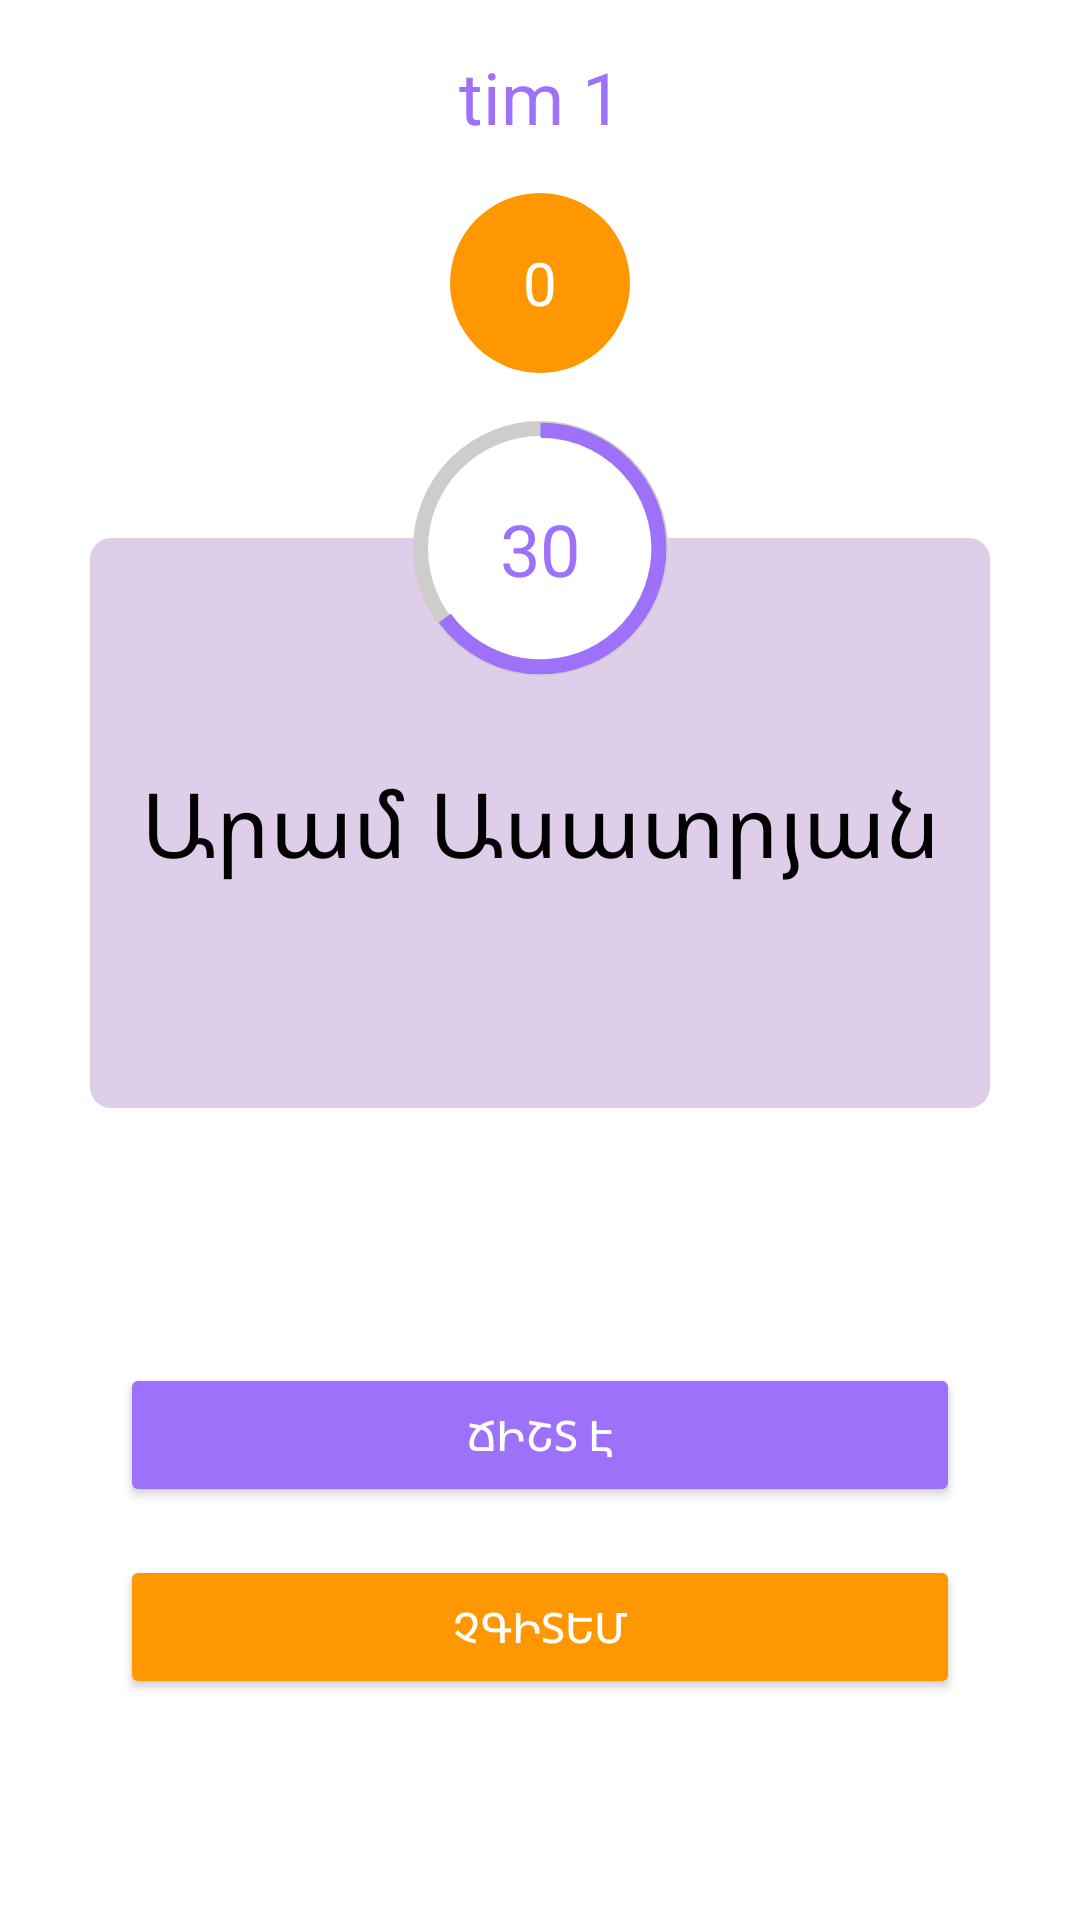

Android layout source for this screen:
<!-- AndroidManifest.xml: application theme Theme.KaraOK -->
<!-- res/layout/fragment_round_page.xml -->
<?xml version="1.0" encoding="utf-8"?>
<androidx.constraintlayout.widget.ConstraintLayout xmlns:android="http://schemas.android.com/apk/res/android"
    xmlns:app="http://schemas.android.com/apk/res-auto"
    xmlns:tools="http://schemas.android.com/tools"
    android:layout_width="match_parent"
    android:layout_height="match_parent"
    tools:context=".RoundPageFragment">

    <TextView
        android:id="@+id/text"
        android:layout_width="wrap_content"
        android:layout_height="wrap_content"
        android:layout_marginTop="16dp"
        android:text="tim 1"
        android:textColor="@color/mycolor"
        android:textSize="24sp"
        app:layout_constraintEnd_toEndOf="parent"
        app:layout_constraintStart_toStartOf="parent"
        app:layout_constraintTop_toTopOf="parent" />

    <TextView
        android:id="@+id/countText"
        android:layout_width="60dp"
        android:layout_height="60dp"
        android:layout_marginTop="16dp"
        android:background="@drawable/shape1"
        android:gravity="center"
        android:padding="10dp"
        android:text="0"
        android:textColor="@color/white"
        android:textSize="20sp"
        app:layout_constraintEnd_toEndOf="parent"
        app:layout_constraintStart_toStartOf="parent"
        app:layout_constraintTop_toBottomOf="@+id/text" />


    <TextView
        android:id="@+id/textView"
        android:layout_width="300dp"
        android:layout_height="190dp"
        android:layout_marginTop="55dp"
        android:background="@drawable/text_board"
        android:gravity="center"
        app:layout_constraintCircleRadius="30dp"
        android:text="Արամ Ասատրյան"
        android:textSize="30sp"
        android:textColor="@color/black"
        app:layout_constraintEnd_toEndOf="parent"
        app:layout_constraintStart_toStartOf="parent"
        app:layout_constraintTop_toBottomOf="@+id/countText" />


    <ProgressBar
        android:id="@+id/progressBar"
        style="?android:attr/progressBarStyleHorizontal"
        android:layout_width="85dp"
        android:layout_height="85dp"
        android:layout_marginTop="16dp"
        android:background="@drawable/circle_shape"
        android:indeterminate="false"
        android:max="100"

        android:progress="65"
        android:progressDrawable="@drawable/circular_progress_bar"
        app:layout_constraintEnd_toEndOf="parent"
        app:layout_constraintStart_toStartOf="parent"
        app:layout_constraintTop_toBottomOf="@+id/countText" />

    <TextView
        android:id="@+id/timer"
        android:layout_width="wrap_content"
        android:layout_height="wrap_content"
        android:text="30"
        android:textSize="24sp"
        android:textColor="@color/mycolor"
        app:layout_constraintBottom_toBottomOf="@+id/progressBar"
        app:layout_constraintEnd_toEndOf="parent"
        app:layout_constraintStart_toStartOf="parent"
        app:layout_constraintTop_toTopOf="@+id/progressBar" />

    <Button
        android:id="@+id/rightButton"
        android:layout_width="match_parent"
        android:layout_height="wrap_content"
        android:layout_marginHorizontal="40dp"
        android:layout_marginTop="85dp"
        android:backgroundTint="@color/mycolor"
        android:text="ՃԻՇՏ Է"
        android:textColor="@color/white"
        app:layout_constraintTop_toBottomOf="@+id/textView"
        tools:layout_editor_absoluteX="40dp" />


    <Button
        android:id="@+id/wrongButton"
        android:layout_width="match_parent"
        android:layout_height="wrap_content"
        android:layout_marginHorizontal="40dp"
        android:layout_marginTop="16dp"
        android:backgroundTint="#FF9800"
        android:text="ՉԳԻՏԵՄ"
        android:textColor="@color/white"
        app:layout_constraintTop_toBottomOf="@+id/rightButton" />


</androidx.constraintlayout.widget.ConstraintLayout>
<!-- resources referenced by this layout -->
<resources>
  <color name="black">#FF000000</color>
  <color name="mycolor">#9d71f9</color>
  <color name="white">#FFFFFFFF</color>
  <!-- drawable circle_shape (drawable) -->
  <?xml version="1.0" encoding="utf-8"?>
  <shape
      xmlns:android="http://schemas.android.com/apk/res/android"
      android:shape="oval"
      android:innerRadiusRatio="2"
      android:useLevel="false"
      >
  
      <solid android:color="@color/white"  />
      <stroke android:color="#CFCCCC" android:width="5dp" />
  
  </shape>
  <!-- drawable circular_progress_bar (drawable) -->
  <?xml version="1.0" encoding="utf-8"?>
  <rotate xmlns:android="http://schemas.android.com/apk/res/android"
      android:fromDegrees="270"
      android:toDegrees="270">
      <shape
          android:innerRadiusRatio="2.3"
          android:shape="ring"
          android:thickness="5dp"
          android:useLevel="true">
  
          <gradient
              android:angle="0"
              android:endColor="@color/mycolor"
              android:startColor="@color/mycolor"
              android:type="sweep"
              android:useLevel="false" />
      </shape>
  </rotate>
  <!-- drawable shape1 (drawable) -->
  <?xml version="1.0" encoding="utf-8"?>
  <shape xmlns:android="http://schemas.android.com/apk/res/android" android:shape="oval">
      <solid android:color="#FF9800"/>
  
  </shape>
  <!-- drawable text_board (drawable) -->
  <?xml version="1.0" encoding="utf-8"?>
  <shape xmlns:android="http://schemas.android.com/apk/res/android" android:shape="rectangle">
      <corners android:radius="7dp"/>
      <solid android:color="#deceea"/>
  
  </shape>
  <style name="Theme.KaraOK" parent="Theme.MaterialComponents.DayNight.NoActionBar">
          
          <item name="colorPrimary">@color/purple_500</item>
          <item name="colorPrimaryVariant">@color/purple_700</item>
          <item name="colorOnPrimary">@color/white</item>
          
          <item name="colorSecondary">@color/teal_200</item>
          <item name="colorSecondaryVariant">@color/teal_700</item>
          <item name="colorOnSecondary">@color/black</item>
          
          <item name="android:statusBarColor" tools:targetApi="l">?attr/colorPrimaryVariant</item>
          
      </style>
  <color name="purple_500">#FF6200EE</color>
  <color name="purple_700">#FF3700B3</color>
  <color name="teal_200">#FF03DAC5</color>
  <color name="teal_700">#FF018786</color>
</resources>
